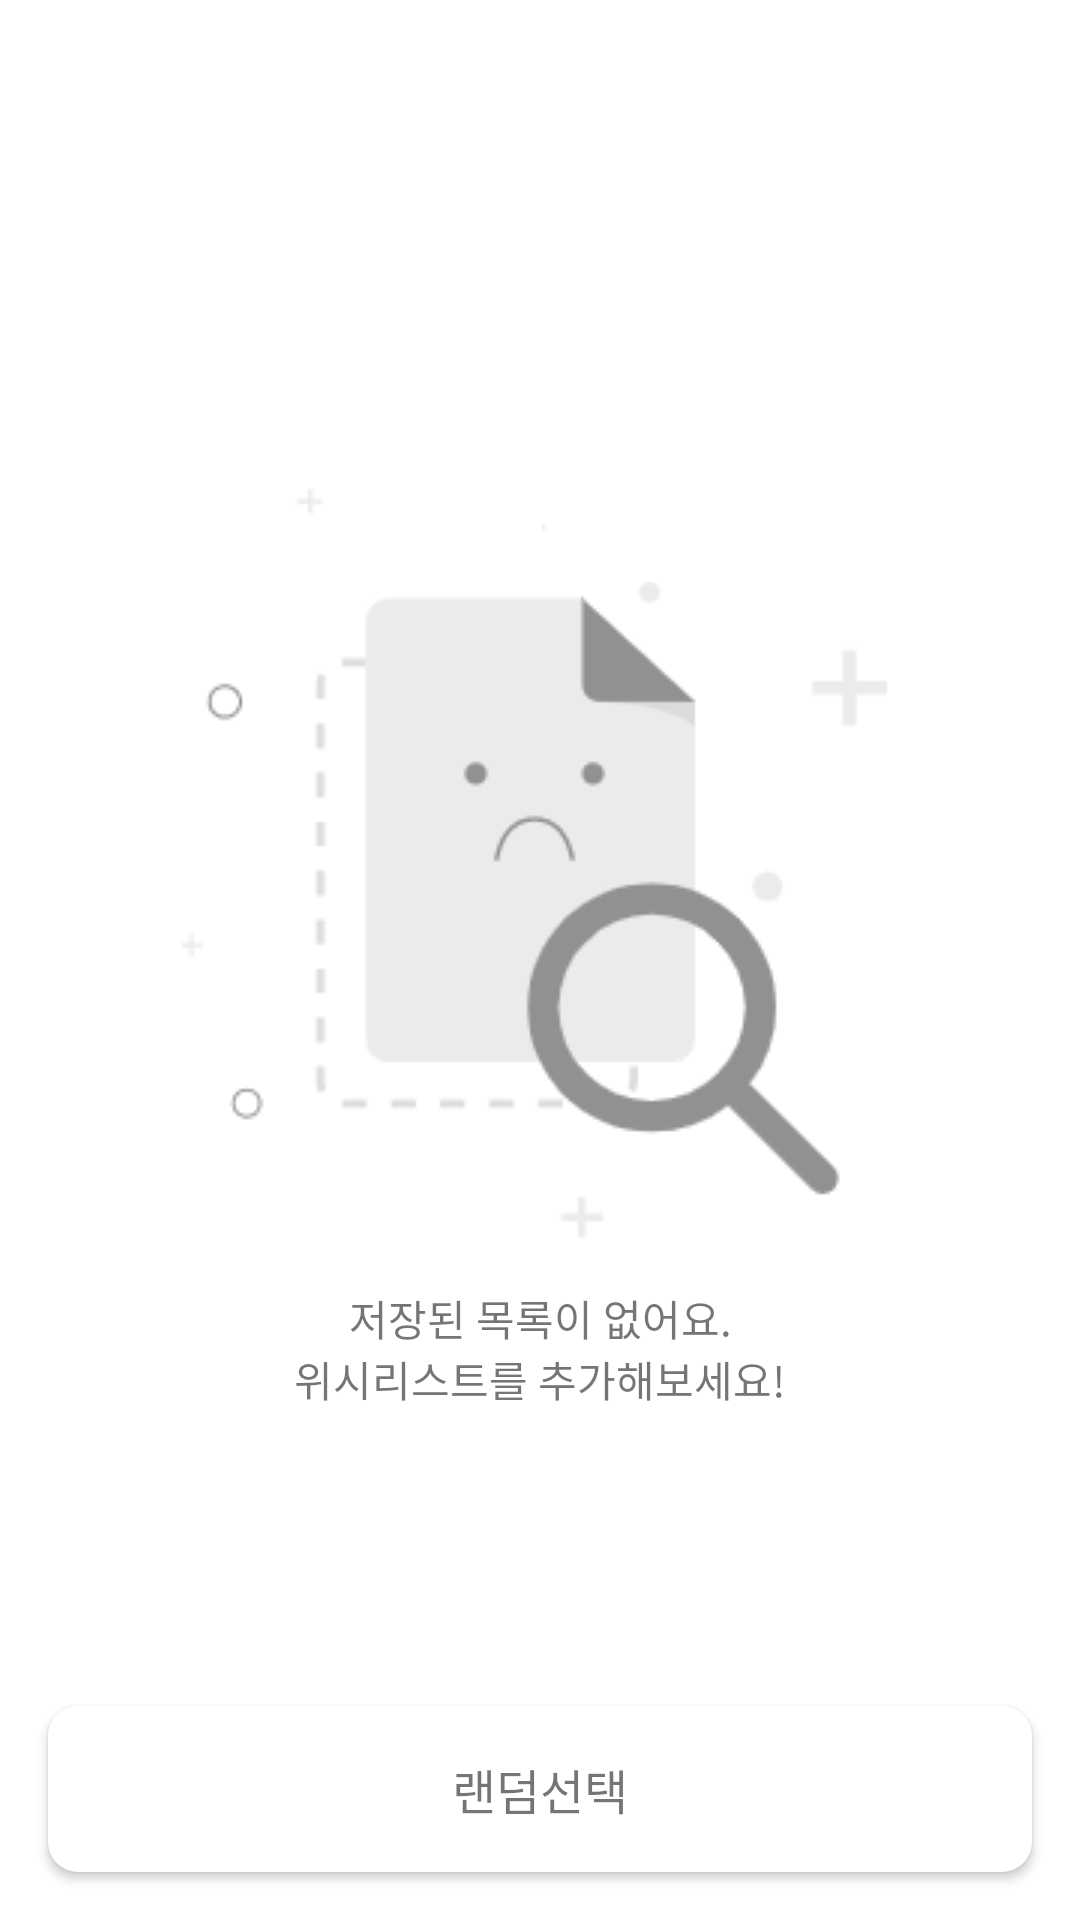

This screen was rendered from an Android layout file. Write that file and the resources it references.
<!-- AndroidManifest.xml: application theme Theme.AppCompat.Light -->
<!-- res/layout/fragment_location.xml -->
<?xml version="1.0" encoding="utf-8"?>
<layout xmlns:app="http://schemas.android.com/apk/res-auto"
    xmlns:android="http://schemas.android.com/apk/res/android"
    xmlns:tools="http://schemas.android.com/tools">

    <data>
        <import type="android.view.View" />
        <import alias="item" type="com.example.locationfinder.db.McItemEntity"/>
        <import type="java.util.List"/>
        <variable
            name="viewModel"
            type="com.example.locationfinder.ui.location.LocationViewModel" />
    </data>

    <androidx.constraintlayout.widget.ConstraintLayout
        android:layout_width="match_parent"
        android:layout_height="match_parent"
        tools:context=".ui.savedlist.SavedFragment">

        <androidx.recyclerview.widget.RecyclerView
            android:id="@+id/saved_recyclerview"
            android:layout_width="match_parent"
            android:layout_height="0dp"
            app:layout_constraintVertical_weight="1"
            app:layout_constraintBottom_toTopOf="@+id/random_pick_button"
            android:background="@color/white"
            app:layout_constraintStart_toStartOf="parent"
            app:layout_constraintEnd_toEndOf="parent"
            app:layout_constraintTop_toTopOf="parent"
            android:padding="12dp"/>

        <include layout="@layout/no_list_background"
            android:id="@+id/empty_list_background"
            app:layout_constraintBottom_toBottomOf="@id/saved_recyclerview"
            app:layout_constraintTop_toTopOf="parent"
            />

        <androidx.cardview.widget.CardView
            android:id="@+id/random_pick_button"
            android:layout_width="match_parent"
            android:layout_height="wrap_content"
            app:layout_constraintBottom_toBottomOf="parent"
            app:layout_constraintTop_toBottomOf="@id/saved_recyclerview"
            android:layout_margin="16dp"
            app:cardCornerRadius="10dp">

            <TextView
                android:layout_width="wrap_content"
                android:layout_height="wrap_content"
                android:textSize="16sp"
                android:text="@string/random_button_text"
                android:layout_gravity="center"
                android:padding="16dp"/>

        </androidx.cardview.widget.CardView>

    </androidx.constraintlayout.widget.ConstraintLayout>
</layout>
<!-- res/layout/no_list_background.xml (included above) -->
<?xml version="1.0" encoding="utf-8"?>
<androidx.constraintlayout.widget.ConstraintLayout
    xmlns:android="http://schemas.android.com/apk/res/android"
    xmlns:app="http://schemas.android.com/apk/res-auto"
    xmlns:tools="http://schemas.android.com/tools"
    android:id="@+id/empty_list_background"
    app:layout_constraintEnd_toEndOf="parent"
    app:layout_constraintStart_toStartOf="parent"
    app:layout_constraintTop_toTopOf="parent"
    android:layout_width="match_parent"
    android:layout_height="match_parent"
    android:background="@color/white">

    <ImageView
        android:id="@+id/imageView"
        android:layout_width="wrap_content"
        android:layout_height="wrap_content"
        android:src="@drawable/empty_image"
        app:layout_constraintBottom_toBottomOf="parent"
        app:layout_constraintEnd_toEndOf="parent"
        app:layout_constraintStart_toStartOf="parent"
        app:layout_constraintTop_toTopOf="parent"
        app:layout_constraintVertical_bias="0.417" />

    <TextView
        app:layout_constraintEnd_toEndOf="parent"
        app:layout_constraintStart_toStartOf="parent"
        app:layout_constraintTop_toBottomOf="@+id/imageView"
        android:layout_width="wrap_content"
        android:layout_height="wrap_content"
        android:text="@string/inform_no_saved_list_background_text"
        android:textAlignment="center" />

</androidx.constraintlayout.widget.ConstraintLayout>
<!-- resources referenced by this layout -->
<resources>
  <color name="white">#FFFFFFFF</color>
  <!-- drawable empty_image: png bitmap (drawable, 5596 bytes) -->
  <string name="inform_no_saved_list_background_text">저장된 목록이 없어요.\n위시리스트를 추가해보세요!</string>
  <string name="random_button_text">랜덤선택</string>
</resources>
